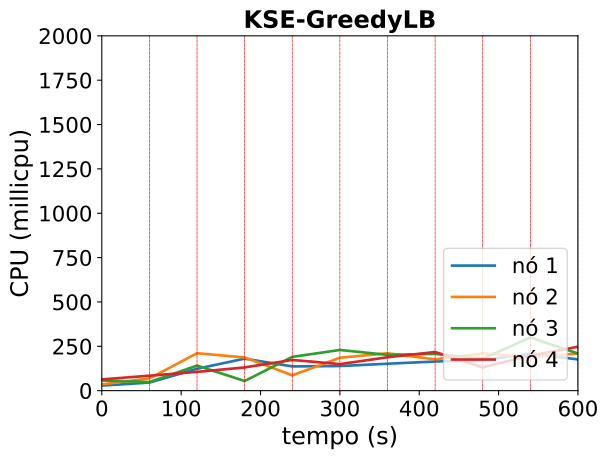

Data behind this chart, as committed beside it:
timestamp, ppgcc-m02_pod_amount, ppgcc-m02_memory, ppgcc-m02_cpu, ppgcc-m03_pod_amount, ppgcc-m03_memory, ppgcc-m03_cpu, ppgcc-m04_pod_amount, ppgcc-m04_memory, ppgcc-m04_cpu, ppgcc-m05_pod_amount, ppgcc-m05_memory, ppgcc-m05_cpu
0, 2, 1121392, 28581108, 3, 1189528, 35513488, 2, 1181120, 57454528, 3, 1213080, 63474907
60, 2, 1148584, 45541271, 3, 1218304, 68771875, 2, 1193924, 48388620, 3, 1279476, 84334396
120, 1, 1157428, 123386055, 5, 1286020, 211104144, 2, 1183364, 141175536, 2, 1230636, 105863516
180, 2, 1214848, 180386192, 2, 1202332, 187317007, 2, 1195508, 54397124, 4, 1307592, 130846855
240, 1, 1181584, 136658930, 1, 1164052, 86350642, 4, 1285136, 190396340, 4, 1346928, 173080183
300, 1, 1190692, 138634608, 3, 1228304, 185365966, 4, 1244348, 229241466, 2, 1257960, 149677602
360, 1, 1195444, 151722881, 2, 1191476, 210691206, 4, 1238540, 201769463, 3, 1292280, 188156909
420, 1, 1202044, 164293214, 2, 1235036, 176258652, 3, 1307048, 207226062, 4, 1319340, 217812173
480, 1, 1204024, 171678897, 2, 1277672, 210494729, 3, 1292264, 179837004, 4, 1270500, 131592444
540, 1, 1219204, 208747596, 3, 1261700, 189922089, 3, 1260024, 299698937, 3, 1327920, 197546860
600, 1, 1205344, 176120736, 2, 1232264, 208911697, 3, 1288728, 209322432, 4, 1440516, 247481281
